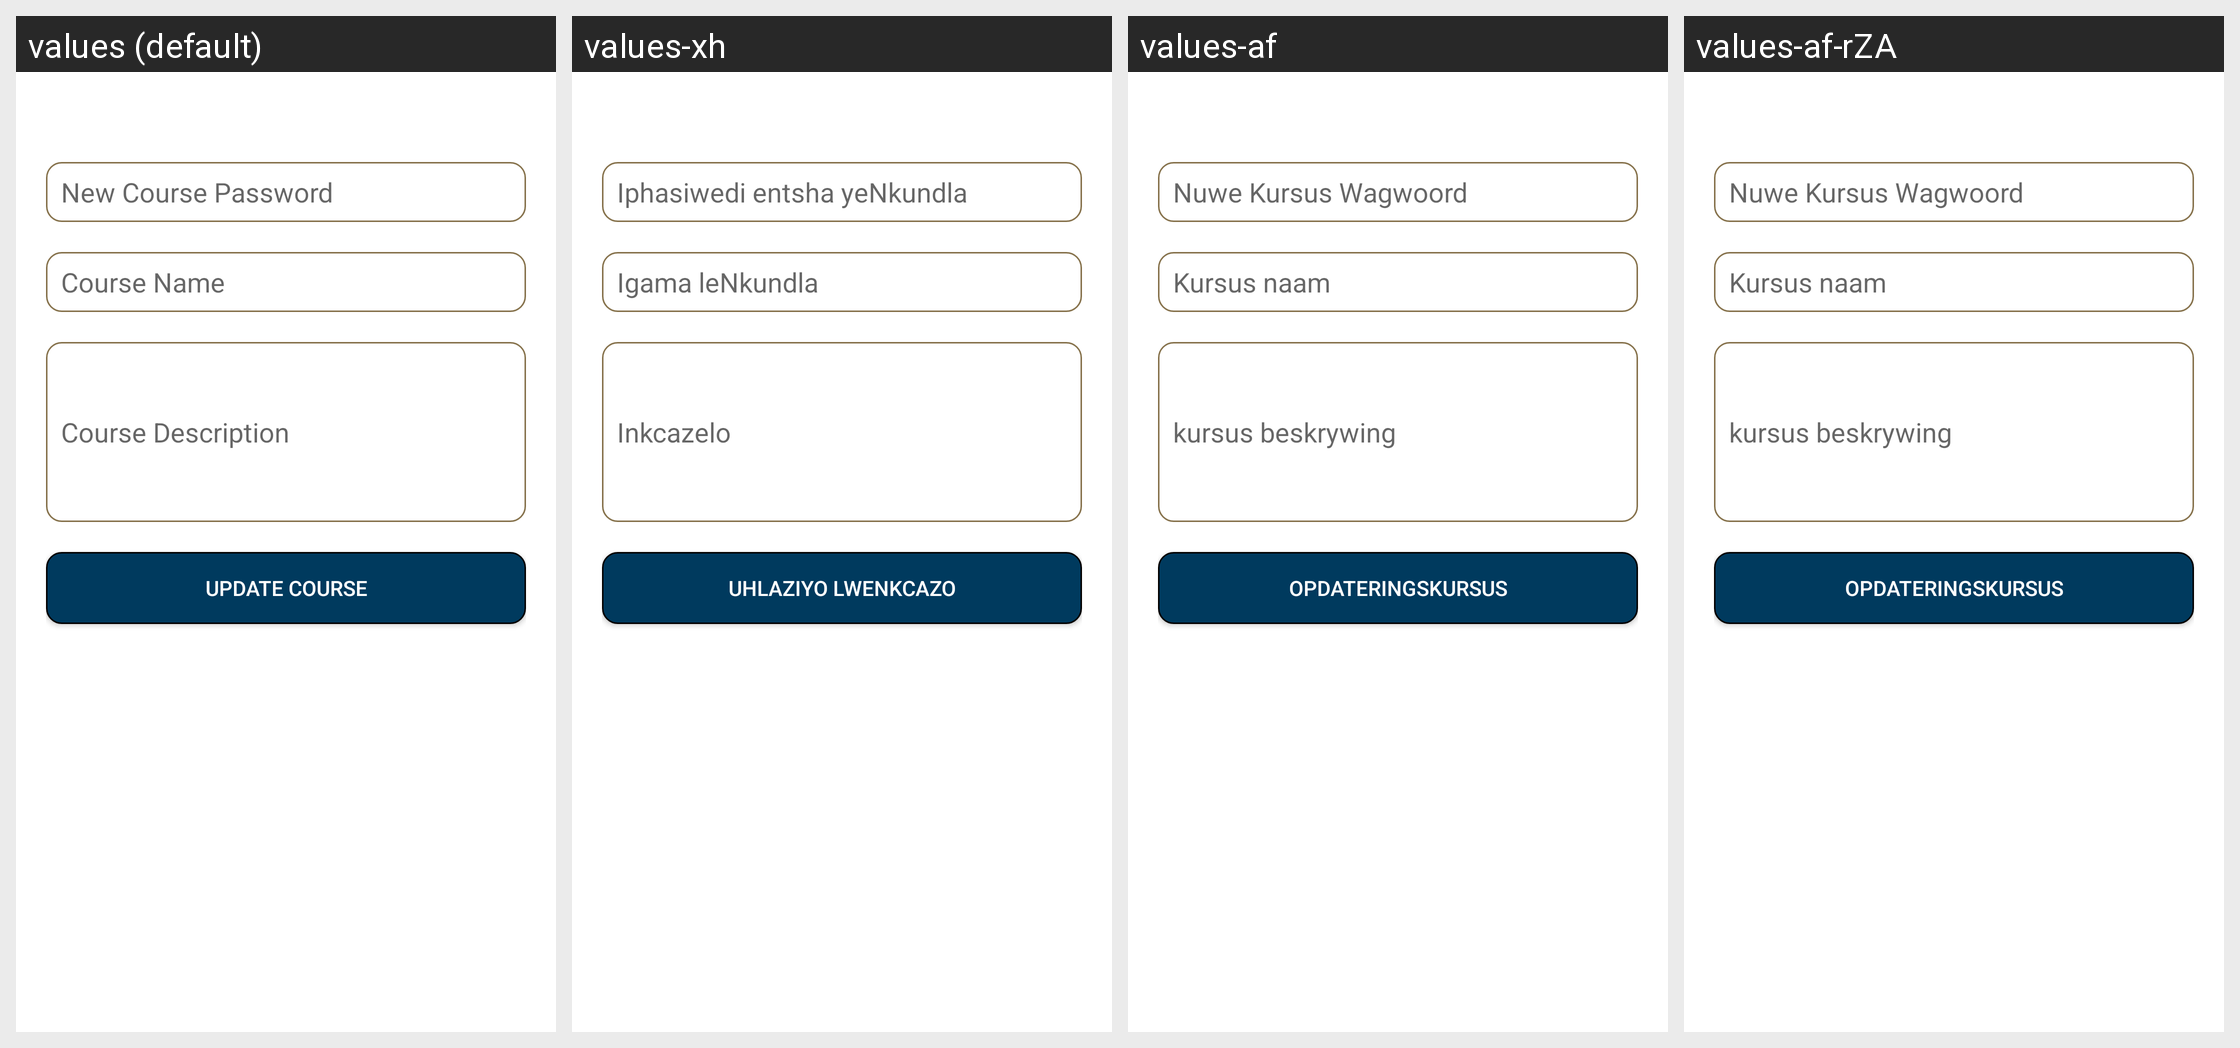

Here is an Android app screen in its default locale and in the app's own translations. Write out the translated-string differences for the strings that appear on this screen.
Android screen res/layout/activity_edit_course.xml rendered under 4 locales, left to right: values (default), values-xh, values-af, values-af-rZA. Device: Nexus 5 (rendered at 1080×1920; each locale shown at half size, 540×960, under a caption strip naming it); theme Theme.MaterialComponents.DayNight.NoActionBar.
Other locales in the repository, not shown: values-fr, values-pt, values-zu.
Strings drawn on this screen, with the default value and each locale's value (text and hints the layout hard-codes, and strings that could not be matched under every locale, appear in the picture but are not listed):

new_course_password
  values: New Course Password
  values-xh: Iphasiwedi entsha yeNkundla
  values-af: Nuwe Kursus Wagwoord
  values-af-rZA: Nuwe Kursus Wagwoord

course_name
  values: Course Name
  values-xh: Igama leNkundla
  values-af: Kursus naam
  values-af-rZA: Kursus naam

course_description
  values: Course Description
  values-xh: Inkcazelo
  values-af: kursus beskrywing
  values-af-rZA: kursus beskrywing

update_course
  values: Update Course
  values-xh: Uhlaziyo lweNkcazo
  values-af: Opdateringskursus
  values-af-rZA: Opdateringskursus
